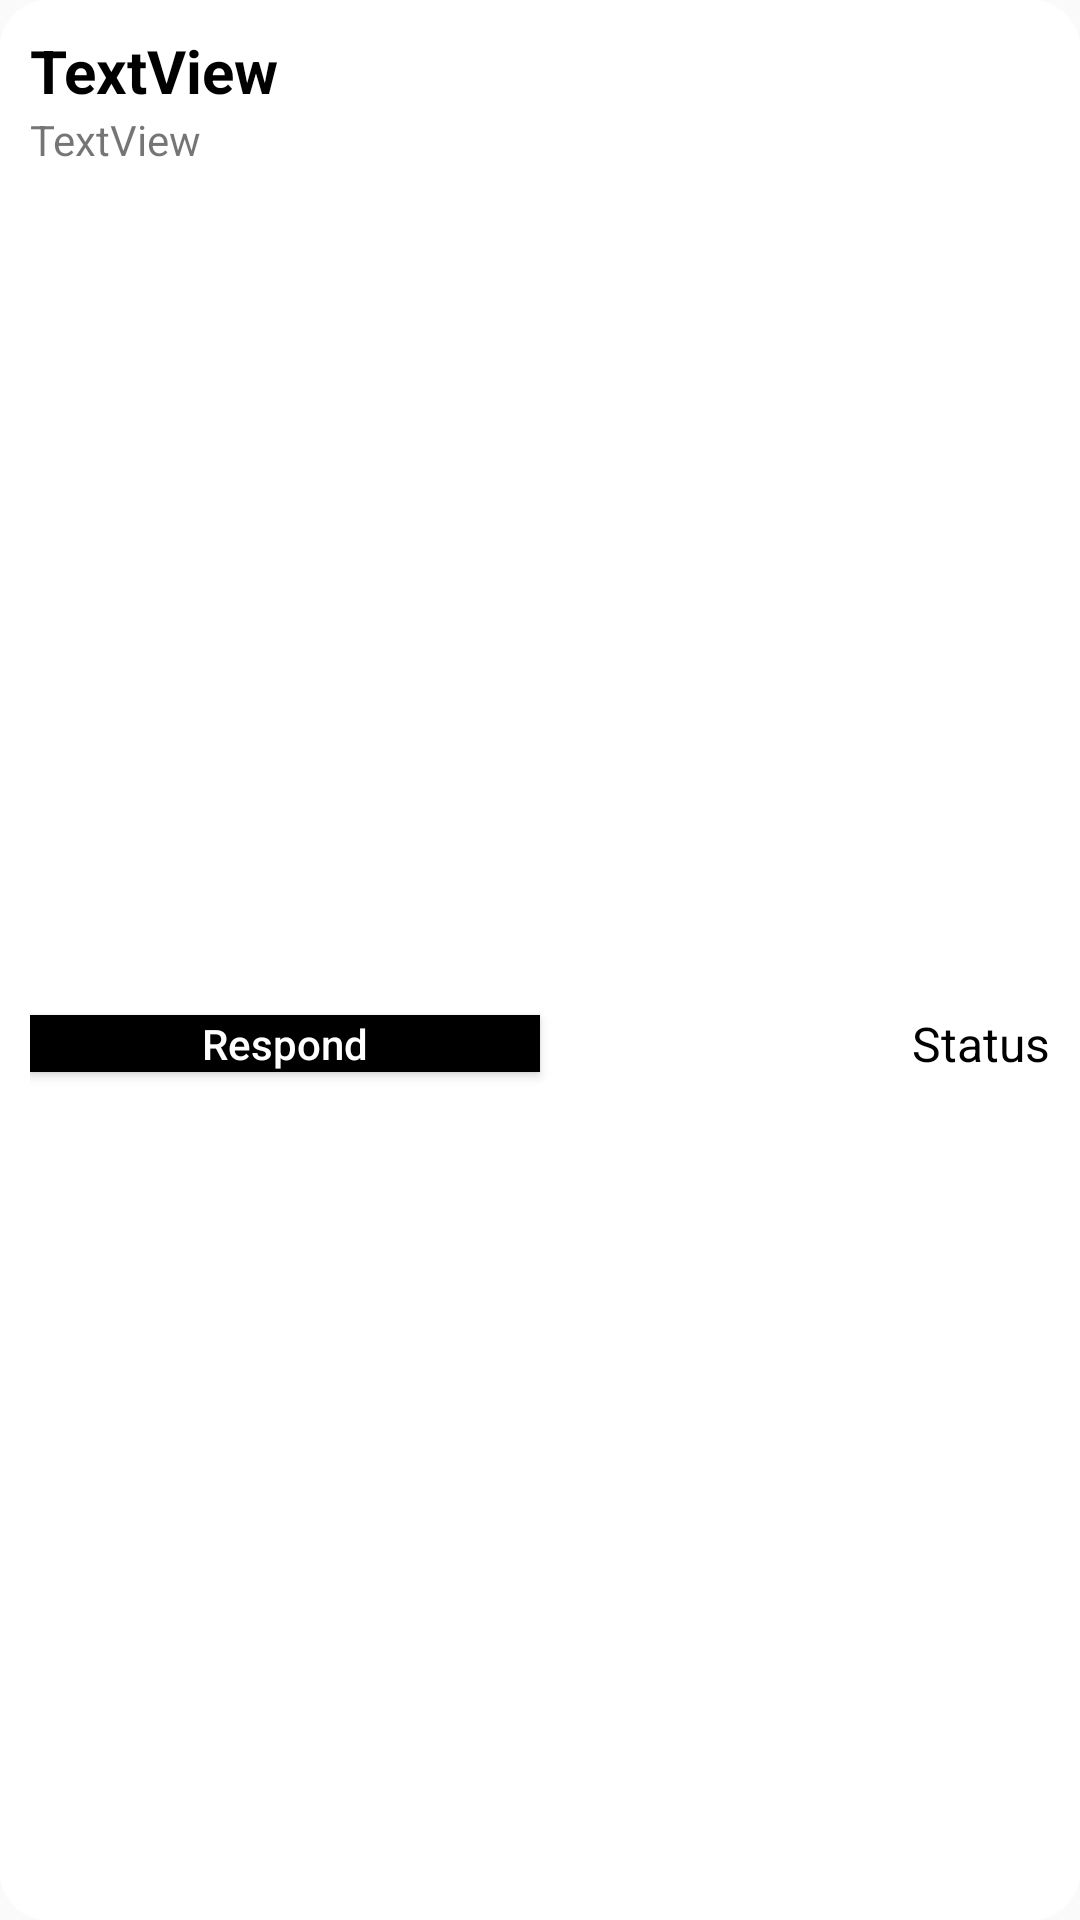

Write the Android layout XML for this screen, with the resource values it uses.
<!-- AndroidManifest.xml: application theme AppTheme -->
<!-- res/layout/water_item.xml -->
<?xml version="1.0" encoding="utf-8"?>

<LinearLayout

    xmlns:android="http://schemas.android.com/apk/res/android"
    xmlns:tools="http://schemas.android.com/tools"
    android:layout_width="match_parent"
    android:layout_height="wrap_content"
    android:layout_margin="5dp"
    android:background="@drawable/button_background_white"
    android:orientation="vertical"
    android:padding="10dp">

    <TextView
        android:id="@+id/textViewFoodName"
        android:layout_width="match_parent"
        android:layout_height="wrap_content"
        android:text="TextView"
        android:textColor="@color/color_black"
        android:textSize="20sp"
        android:textStyle="bold" />

    <TextView
        android:id="@+id/textViewAddress"
        android:layout_width="match_parent"
        android:layout_height="wrap_content"
        android:text="TextView" />

    <LinearLayout
        android:layout_width="match_parent"
        android:layout_height="match_parent"
        android:layout_marginTop="10dp"
        android:orientation="horizontal">

        <Button
            android:id="@+id/buttonRespond"
            android:layout_width="match_parent"
            android:layout_height="wrap_content"
            android:layout_gravity="center"
            android:layout_marginTop="3dp"
            android:layout_marginBottom="3dp"
            android:layout_weight="1"
            android:background="@color/color_black"
            android:minWidth="0dp"
            android:minHeight="0dp"
            android:text="Respond"
            android:textAllCaps="false"
            android:textColor="@color/white"
            android:visibility="visible"
            tools:ignore="TouchTargetSizeCheck" />

        <TextView
            android:id="@+id/textViewStatus"
            android:layout_width="match_parent"
            android:layout_height="wrap_content"
            android:layout_gravity="center|end"
            android:layout_weight="1"
            android:gravity="end"
            android:text="Status"
            android:textColor="@color/color_black"
            android:textSize="16sp" />
    </LinearLayout>

</LinearLayout>
<!-- resources referenced by this layout -->
<resources>
  <color name="color_black">#000000</color>
  <color name="white">#FFFFFF</color>
  <!-- drawable button_background_white (drawable) -->
  <shape xmlns:android="http://schemas.android.com/apk/res/android">
      <solid android:color="@color/white"/>
      <stroke
          android:width="2dp"
          android:color="@color/white" />
      <corners android:radius="15dp"></corners>
  
  </shape>
  <style name="AppTheme" parent="Theme.AppCompat.Light.NoActionBar">
          
          <item name="colorPrimary">@color/colorPrimary</item>
          <item name="colorPrimaryDark">@color/colorPrimaryDark</item>
          <item name="colorAccent">@color/colorAccent</item>
  
      </style>
  <color name="colorPrimary">#048A3C</color>
  <color name="colorPrimaryDark">#048A3C</color>
  <color name="colorAccent">#048A3C</color>
</resources>
